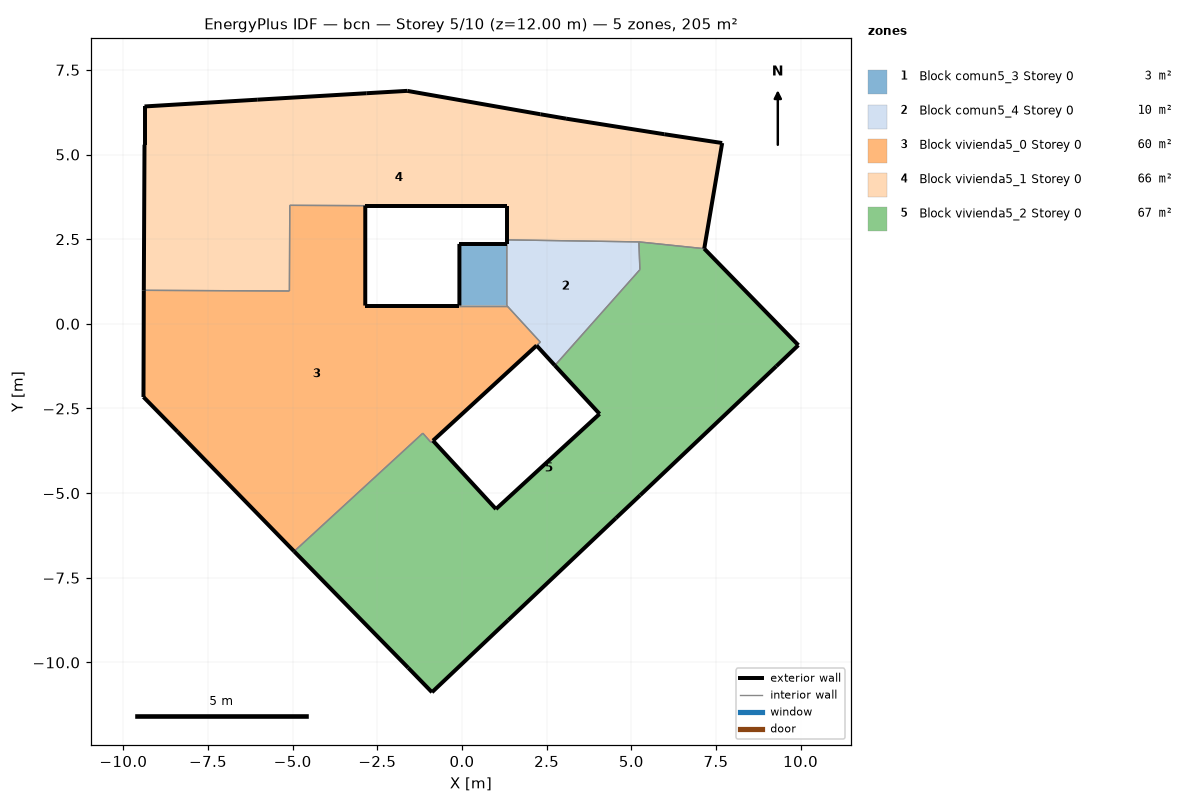
=== STOREY PLAN SPEC (per zone: floor XY polygon, exterior-wall plan segments, windows/doors) ===
zone 1: Block comun5_3 Storey 0  (2.5 m²)
  floor: (1.32, 2.36) (1.32, 0.54) (-0.08, 0.54) (-0.08, 2.36)
  exterior wall: (1.32, 2.36) – (-0.08, 2.36)  [1.4 m]
  exterior wall: (-0.08, 2.36) – (-0.08, 0.54)  [1.8 m]
  interior walls: 2
zone 2: Block comun5_4 Storey 0  (9.6 m²)
  floor: (5.22, 2.42) (5.25, 1.60) (2.74, -1.23) (2.20, -0.64) (2.31, -0.54) (1.32, 0.54) (1.32, 2.36) (1.32, 2.48)
  exterior wall: (2.20, -0.64) – (2.74, -1.23)  [0.8 m]
  exterior wall: (1.32, 2.48) – (1.32, 2.36)  [0.1 m]
  interior walls: 6
zone 3: Block vivienda5_0 Storey 0  (60.3 m²)
  floor: (1.32, 0.54) (2.31, -0.54) (2.20, -0.64) (-0.86, -3.45) (-0.92, -3.50) (-1.16, -3.23) (-4.96, -6.72) (-8.40, -3.19) (-9.41, -2.16) (-9.40, 0.99) (-5.10, 0.97) (-5.09, 3.50) (-2.86, 3.49) (-2.86, 0.54) (-0.08, 0.54)
  exterior wall: (-8.40, -3.19) – (-4.96, -6.72)  [4.9 m]
  exterior wall: (-0.86, -3.45) – (2.20, -0.64)  [4.2 m]
  exterior wall: (-0.08, 0.54) – (-2.86, 0.54)  [2.8 m]
  exterior wall: (-2.86, 0.54) – (-2.86, 3.49)  [3.0 m]
  exterior wall: (-9.40, 0.99) – (-9.41, -2.16)  [3.2 m]
  exterior wall: (-9.41, -2.16) – (-8.40, -3.19)  [1.4 m]
  interior walls: 9
zone 4: Block vivienda5_1 Storey 0  (65.6 m²)
  floor: (7.68, 5.34) (7.15, 2.22) (5.22, 2.42) (1.32, 2.48) (1.32, 3.49) (-2.86, 3.49) (-5.09, 3.50) (-5.10, 0.97) (-9.40, 0.99) (-9.38, 5.29) (-9.38, 6.42) (-6.05, 6.62) (-2.83, 6.81) (-1.62, 6.88) (2.31, 6.19) (3.07, 6.06) (5.97, 5.60)
  exterior wall: (-2.86, 3.49) – (1.32, 3.49)  [4.2 m]
  exterior wall: (1.32, 3.49) – (1.32, 2.48)  [1.0 m]
  exterior wall: (7.15, 2.22) – (7.68, 5.34)  [3.2 m]
  exterior wall: (7.68, 5.34) – (5.97, 5.60)  [1.7 m]
  exterior wall: (5.97, 5.60) – (3.07, 6.06)  [2.9 m]
  exterior wall: (3.07, 6.06) – (2.31, 6.19)  [0.8 m]
  exterior wall: (2.31, 6.19) – (-1.62, 6.88)  [4.0 m]
  exterior wall: (-1.62, 6.88) – (-2.83, 6.81)  [1.2 m]
  exterior wall: (-2.83, 6.81) – (-6.05, 6.62)  [3.2 m]
  exterior wall: (-6.05, 6.62) – (-9.38, 6.42)  [3.3 m]
  exterior wall: (-9.38, 6.42) – (-9.38, 5.29)  [1.1 m]
  exterior wall: (-9.38, 5.29) – (-9.40, 0.99)  [4.3 m]
  interior walls: 5
zone 5: Block vivienda5_2 Storey 0  (67.1 m²)
  floor: (7.15, 2.22) (9.93, -0.63) (9.28, -1.25) (5.26, -5.06) (4.54, -5.74) (1.36, -8.75) (-0.89, -10.88) (-1.59, -10.16) (-4.96, -6.72) (-1.16, -3.23) (-0.92, -3.50) (-0.86, -3.45) (1.00, -5.47) (4.06, -2.66) (2.74, -1.23) (5.25, 1.60) (5.22, 2.42)
  exterior wall: (-4.96, -6.72) – (-1.59, -10.16)  [4.8 m]
  exterior wall: (-1.59, -10.16) – (-0.89, -10.88)  [1.0 m]
  exterior wall: (-0.89, -10.88) – (1.36, -8.75)  [3.1 m]
  exterior wall: (1.36, -8.75) – (4.54, -5.74)  [4.4 m]
  exterior wall: (4.54, -5.74) – (5.26, -5.06)  [1.0 m]
  exterior wall: (5.26, -5.06) – (9.28, -1.25)  [5.5 m]
  exterior wall: (9.28, -1.25) – (9.93, -0.63)  [0.9 m]
  exterior wall: (9.93, -0.63) – (7.15, 2.22)  [4.0 m]
  exterior wall: (2.74, -1.23) – (4.06, -2.66)  [1.9 m]
  exterior wall: (4.06, -2.66) – (1.00, -5.47)  [4.2 m]
  exterior wall: (1.00, -5.47) – (-0.86, -3.45)  [2.7 m]
  interior walls: 6

=== DERIVED (storey summary) ===
Building: bcn
Storey: 5 of 10  (floor level z = 12.00 m)
Storey gross floor area: 205.2 m²
Zones on this storey: 5
  - Block comun5_3 Storey 0: floor 2.5 m²; exterior wall 3.2 m (9.7 m²); WWR 0.0%
  - Block comun5_4 Storey 0: floor 9.6 m²; exterior wall 0.9 m (2.8 m²); WWR 0.0%
  - Block vivienda5_0 Storey 0: floor 60.3 m²; exterior wall 19.4 m (58.2 m²); WWR 0.0%
  - Block vivienda5_1 Storey 0: floor 65.6 m²; exterior wall 31.0 m (93.0 m²); WWR 0.0%
  - Block vivienda5_2 Storey 0: floor 67.1 m²; exterior wall 33.6 m (100.7 m²); WWR 0.0%
Zone adjacency (shared interzone walls):
  - Block comun5_3 Storey 0 ↔ Block comun5_4 Storey 0
  - Block comun5_3 Storey 0 ↔ Block vivienda5_0 Storey 0
  - Block comun5_4 Storey 0 ↔ Block vivienda5_0 Storey 0
  - Block comun5_4 Storey 0 ↔ Block vivienda5_1 Storey 0
  - Block comun5_4 Storey 0 ↔ Block vivienda5_2 Storey 0
  - Block vivienda5_0 Storey 0 ↔ Block vivienda5_1 Storey 0
  - Block vivienda5_0 Storey 0 ↔ Block vivienda5_2 Storey 0
  - Block vivienda5_1 Storey 0 ↔ Block vivienda5_2 Storey 0